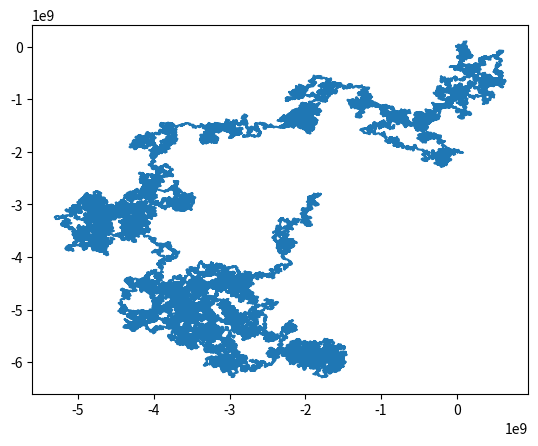

Reproduce this figure in Python.
import numpy as np
import math
import matplotlib.pyplot as plt
import time
import random as ran
import itertools as iter

#anfang funktionen

#output ist eindeutige identifizierung des verlaufs des fensters
#für 1D reihen funktionen in "1_dim_korrekt" verwenden
def multivar_planes_verlauf(multivar_data,emb_dim,emb_delay):
    #for i in range(anzahl der fenster):

    #gaussian sum for array size 
    def gaus(x):
        if x<0:
            out=0
        else:
            out=(x**2+x)*0.5    
        return int(out)
    
    words=[]
    for i in range(multivar_data.shape[1]-emb_dim*emb_delay):
        
        #relevante daten aus reihe lesen |data in ausschnitt|=emb_dim+1
        relev_ausschnitt=np.zeros((multivar_data.shape[0],emb_dim+1))
        for j in range(emb_dim+1):
            relev_ausschnitt[:,j]=multivar_data[:,i+j*emb_delay]
        
        #struktur:[x1-x0<--vor der schleife|x2-x1|x3-x1,x3-x2|x4-x1,x4-x2,x4-x3|....]--> #länge=(emb_dim^2+emb_dim)/2
        #neuer schritt muss mit allen vorherigen ebenen verglichen werden um exakte position zu wissen
        relev_diff=np.zeros((multivar_data.shape[0],gaus(emb_dim)-emb_dim+1))
        #für jeden neuen punkt differenzen zu bisherigen ebenenpunkten berechnen
        relev_diff[:,0]=relev_ausschnitt[:,1]-relev_ausschnitt[:,0]
        counter=1
        for j in range(2,emb_dim+1):
            for k in range(1,j):
                    if counter==gaus(j-1):
                        relev_diff[:,counter]=relev_ausschnitt[:,j]-relev_ausschnitt[:,j-1]
                    else:
                        relev_diff[:,counter]=relev_ausschnitt[:,j]-relev_ausschnitt[:,k]
                    counter+=1
                
        #in for schleife matrizen (bisherige ebenen) erstellen und mit vektor (neue schritt) multiplizieren
        #ergebnis=vektor... soll in ergebnismatrix als zeile übertragen werden
        #plane_matrix=np.zeros((multivar_data.shape[0],emb_dim-1))
        ergebnis_matrix=np.zeros((emb_dim-1,emb_dim-1))

        #formel für indexe der differenzen für vergleich: gaus(k-1)=index ebene in rel_diff
        for j in range(2,emb_dim+1):
            for k in range(1,j):
                ergebnis_matrix[j-2,k-1]=relev_diff[:,gaus(k-1)] @ relev_diff[:,gaus(j-2)+k]
                
         
        #mithilfe ergebnismatrix wort bestimmen und in wörterliste packen
        #zeilenweise die matrix durchgehen
        wordpart=[]
        for j in range(ergebnis_matrix.shape[0]):
            #nur bis inklusive dem eintrag auf der Diagonalen gehen
            if j>0:
                wordpart.append('|')
            for k in range(j+1):
                if ergebnis_matrix[j,k]<0:
                    wordpart.append('-')
                elif ergebnis_matrix[j,k]>0:
                    wordpart.append('+')
                else:
                    wordpart.append('0')
                    
        words.append(''.join(wordpart))
                
    #output mithilf np.unique bekommen (input zwar liste nicht array aber unique macht als erstes array draus)
    [list_of_words,abfolge_words,haeuf_words]=np.unique(words,return_inverse=True, return_counts=True)

    return list_of_words,abfolge_words,haeuf_words



#output ist nur zeichenfolge für den letzten vektor bezüglich vorheriger ebenen
#bis rel_diff gleich
#ergebnismatrix nur ergebnisse von letztem vektor
def multivar_planes(multivar_data,emb_dim,emb_delay):
    #for i in range(anzahl der fenster):
        
    words=[]
    for i in range(multivar_data.shape[1]-emb_dim*emb_delay):
        
        #relevante daten aus reihe lesen |data in ausschnitt|=emb_dim+1
        relev_ausschnitt=np.zeros((multivar_data.shape[0],emb_dim+1))
        for j in range(emb_dim+1):
            relev_ausschnitt[:,j]=multivar_data[:,i+j*emb_delay]
        
        #struktur:[x1-x0,x2-x1,x3-x2,x4-x3|x5-x1,x5-x2,x5-x3,x5-x4]--> beispiel für ausschnitt (x0,...,x5)
        #neuer schritt muss mit allen vorherigen ebenen verglichen werden um exakte position zu wissen
        relev_diff=np.zeros((multivar_data.shape[0],(relev_ausschnitt.shape[1]-2)*2))
        #für jeden neuen punkt differenzen zu bisherigen ebenenpunkten berechnen
        for j in range(1,relev_ausschnitt.shape[1]-1):
            relev_diff[:,j-1]=relev_ausschnitt[:,j]-relev_ausschnitt[:,j-1]
            relev_diff[:,(emb_dim-1)+(j-1)]=relev_ausschnitt[:,emb_dim]-relev_ausschnitt[:,j]
        #in for schleife matrizen (bisherige ebenen) erstellen und mit vektor (neue schritt) multiplizieren
        #ergebnis=vektor... soll in ergebnismatrix als zeile übertragen werden
        #plane_matrix=np.zeros((multivar_data.shape[0],emb_dim-1))
        ergebnis_matrix=np.zeros((1,emb_dim-1))

        #formel für indexe der differenzen für vergleich: gaus(k-1)=index ebene in rel_diff
        for k in range(emb_dim-1):
            #plane=relev_diff[:,k].T
            #vector=relev_diff[:,emb_dim-1+k]
            ergebnis_matrix[0,k]=relev_diff[:,k] @ relev_diff[:,emb_dim-1+k]
            #cos-winkelbestimmung (szenario nullteilung bei differenz=0)
            #ergebnis_matrix[0,k]=ergebnis_matrix[0,k]/((abs(np.dot(relev_diff[:,k],relev_diff[:,k]))**0.5)*(abs(np.dot(relev_diff[:,emb_dim-1+k],relev_diff[:,emb_dim-1+k]))**0.5)) 
        
        #mithilfe ergebnismatrix wort bestimmen und in wörterliste packen
        #bei links rechts entscheidung nur vorzeichen relevant
        #bei fallunterscheidung
        wordpart=[]
        for j in range(ergebnis_matrix.shape[1]):
            #nur bis inklusive dem eintrag auf der Diagonalen gehen
            if ergebnis_matrix[0,j]<0:
                wordpart.append('-')
            elif ergebnis_matrix[0,j]>0:
                wordpart.append('+')
            else:
                wordpart.append('0')    
        words.append(''.join(wordpart))
                
    #output mithilf np.unique bekommen (input zwar liste nicht array aber unique macht als erstes array draus)
    [list_of_words,abfolge_words,haeuf_words]=np.unique(words,return_inverse=True, return_counts=True)

    return list_of_words,abfolge_words,haeuf_words



#erweiterung methode damit nicht mehr nur links;rechts/+;- geprüft werden kann sondern [0,pi] aufgeteilt in zonecount viele zonen
#cos(pi)=-1-->1.zone, cos(0)=1-->letzte zone 
def multivar_planes_zones(multivar_data,emb_dim,emb_delay,zonecount):
    #for i in range(anzahl der fenster):
        
    words=[]
    for i in range(multivar_data.shape[1]-emb_dim*emb_delay):
        
        #relevante daten aus reihe lesen |data in ausschnitt|=emb_dim+1
        relev_ausschnitt=np.zeros((multivar_data.shape[0],emb_dim+1))
        for j in range(emb_dim+1):
            relev_ausschnitt[:,j]=multivar_data[:,i+j*emb_delay]
        
        #struktur:[x1-x0,x2-x1,x3-x2,x4-x3|x5-x1,x5-x2,x5-x3,x5-x4]--> beispiel für ausschnitt (x0,...,x5)
        #neuer schritt muss mit allen vorherigen ebenen verglichen werden um exakte position zu wissen
        relev_diff=np.zeros((multivar_data.shape[0],(relev_ausschnitt.shape[1]-2)*2))
        #für jeden neuen punkt differenzen zu bisherigen ebenenpunkten berechnen
        for j in range(1,relev_ausschnitt.shape[1]-1):
            relev_diff[:,j-1]=relev_ausschnitt[:,j]-relev_ausschnitt[:,j-1]
            relev_diff[:,(emb_dim-1)+(j-1)]=relev_ausschnitt[:,emb_dim]-relev_ausschnitt[:,j]
        #in for schleife matrizen (bisherige ebenen) erstellen und mit vektor (neue schritt) multiplizieren
        #ergebnis=vektor... soll in ergebnismatrix als zeile übertragen werden
        #plane_matrix=np.zeros((multivar_data.shape[0],emb_dim-1))
        ergebnis_matrix=np.zeros((1,emb_dim-1))

        #formel für indexe der differenzen für vergleich: gaus(k-1)=index ebene in rel_diff
        for k in range(emb_dim-1):
            #plane=relev_diff[:,k].T
            #vector=relev_diff[:,emb_dim-1+k]
            ergebnis_matrix[0,k]=relev_diff[:,k] @ relev_diff[:,emb_dim-1+k]
            #cos-winkelbestimmung (szenario nullteilung bei differenz=0)
            ergebnis_matrix[0,k]=ergebnis_matrix[0,k]/((abs(np.dot(relev_diff[:,k],relev_diff[:,k]))**0.5)*(abs(np.dot(relev_diff[:,emb_dim-1+k],relev_diff[:,emb_dim-1+k]))**0.5)) 
        
        #mithilfe ergebnismatrix wort bestimmen und in wörterliste packen
        #bei links rechts entscheidung nur vorzeichen relevant
        #bei fallunterscheidung
        wordpart=[]
        for j in range(ergebnis_matrix.shape[1]):
            #nur bis inklusive dem eintrag auf der Diagonalen gehen
            if ergebnis_matrix[0,j]==-1:
                wordpart.append('1')
            else:
                zone=math.ceil((ergebnis_matrix[0,j]+1)*zonecount/2)
                wordpart.append(str(zone))    
        words.append(''.join(wordpart))
                
    #output mithilf np.unique bekommen (input zwar liste nicht array aber unique macht als erstes array draus)
    [list_of_words,abfolge_words,haeuf_words]=np.unique(words,return_inverse=True, return_counts=True)

    return list_of_words,abfolge_words,haeuf_words



def shannon(haeufigk,log_basis):
    entropy=0
    #bestimmung wahrscheinlichkeiten
    haeufigk=haeufigk/haeufigk.sum()
    #berechnung entropy
    for i in haeufigk:  
        entropy=entropy-i*math.log(i,log_basis) 
    return entropy

#ende funktionen











#anfang random walks

parametercount=2
delay=1
embedding_dim=3
fensterlae=embedding_dim+1
datalae=100000



#zeitreihe aus [0,1)^parametercount
'''
datareihe=np.zeros((parametercount,datalae))
datareihe[:,0]=0
for i in range(1,datalae):
    for j in range(parametercount):
        datareihe[j,i]=ran.random()
start=time.time()
muster2,index2,haeufigkeiten2=multivar_planes_verlauf(datareihe,emb_delay=delay,emb_dim=embedding_dim)
print(time.time()-start," sekunden für ",datalae," punkte in ",parametercount," dimensionen")

#print(datareihe)
print(muster2)
print(haeufigkeiten2)

#plt.plot(datareihe[0,:],datareihe[1,:],'.-')
#plt.show()
'''



#output:
#2D 10^5 Punkte
'''
['+'     '-']
[24052 75946]

['+|++' '+|+-' '+|-+' '+|--' '-|++' '-|+-' '-|-+' '-|--']
[ 2835   7108   1699   12528   863   13374  18773  42817]

['+|++|+++' '+|++|++-' '+|++|+-+' '+|++|+--' '+|++|-++' '+|++|-+-'
 '+|++|--+' '+|++|---' '+|+-|+++' '+|+-|++-' '+|+-|+-+' '+|+-|+--'
 '+|+-|-++' '+|+-|-+-' '+|+-|--+' '+|+-|---' '+|-+|+++' '+|-+|++-'
 '+|-+|+--' '+|-+|-++' '+|-+|-+-' '+|-+|--+' '+|-+|---' '+|--|+++'
 '+|--|++-' '+|--|+-+' '+|--|+--' '+|--|-++' '+|--|-+-' '+|--|--+'
 '+|--|---' '-|++|+++' '-|++|++-' '-|++|+-+' '-|++|+--' '-|++|-++'
 '-|++|-+-' '-|++|---' '-|+-|+++' '-|+-|++-' '-|+-|+-+' '-|+-|+--'
 '-|+-|-++' '-|+-|-+-' '-|+-|--+' '-|+-|---' '-|-+|+++' '-|-+|++-'
 '-|-+|+-+' '-|-+|+--' '-|-+|-++' '-|-+|-+-' '-|-+|--+' '-|-+|---'
 '-|--|+++' '-|--|++-' '-|--|+-+' '-|--|+--' '-|--|-++' '-|--|-+-'
 '-|--|--+' '-|--|---']
[  165   487    82   729    56   157   132  1003    48   775  1022  1917
     8   211  1412  1758    12   220   237   161   205   186   615     6
  1140   129  2971   118   743  2545  4756    42    49    32   190    21
   236   224    26   207  1456  2697    15  2389   364  6262    49   232
   133  2271  2304  5565  1071  7139     6   225  2864  3685   567  7726
  8973 18970]
'''

#3D 10^5 Points
'''
['+'     '-']
[17936 82062]

['+|++' '+|+-' '+|-+' '+|--' '-|++' '-|+-' '-|-+' '-|--']
[ 1253   5138   1334   10469   515   11180  15091  55017]

['+|++|+++' '+|++|++-' '+|++|+-+' '+|++|+--' '+|++|-++' '+|++|-+-'
 '+|++|--+' '+|++|---' '+|+-|+++' '+|+-|++-' '+|+-|+-+' '+|+-|+--'
 '+|+-|-++' '+|+-|-+-' '+|+-|--+' '+|+-|---' '+|-+|+++' '+|-+|++-'
 '+|-+|+-+' '+|-+|+--' '+|-+|-++' '+|-+|-+-' '+|-+|--+' '+|-+|---'
 '+|--|+++' '+|--|++-' '+|--|+-+' '+|--|+--' '+|--|-++' '+|--|-+-'
 '+|--|--+' '+|--|---' '-|++|+++' '-|++|++-' '-|++|+-+' '-|++|+--'
 '-|++|-++' '-|++|-+-' '-|++|--+' '-|++|---' '-|+-|+++' '-|+-|++-'
 '-|+-|+-+' '-|+-|+--' '-|+-|-++' '-|+-|-+-' '-|+-|--+' '-|+-|---'
 '-|-+|+++' '-|-+|++-' '-|-+|+-+' '-|-+|+--' '-|-+|-++' '-|-+|-+-'
 '-|-+|--+' '-|-+|---' '-|--|+++' '-|--|++-' '-|--|+-+' '-|--|+--'
 '-|--|-++' '-|--|-+-' '-|--|--+' '-|--|---']
[   43   176    45   301    21    96    81   484    13   336   478  1629
     6   176   740  1751     3   122     1   183    81   194   137   650
     4   545   116  2435    56   643  1700  4935    22    38    25   109
    11   157     2   187     9   135   803  2186     8  1445   378  6117
    17   147    72  1432  1048  4199  1008  7088     4   197  1861  4650
   451  7604  8935 31470]
'''



#gaussian spaziergang 

mü=0
spaziergang2=np.zeros((parametercount,datalae))
for i in range(1,datalae):
    for j in range(parametercount):
        spaziergang2[j,i]=spaziergang2[j,i-1]+ran.gauss(0,10000000) #normal distribution

start=time.time()
[muster2,index2,haeufigkeiten2]=multivar_planes_verlauf(spaziergang2,emb_delay=delay,emb_dim=embedding_dim)
print(time.time()-start," sekunden für ",datalae," punkte in ",parametercount," dimensionen")
print(muster2)
print(haeufigkeiten2)
plt.plot(spaziergang2[0,:],spaziergang2[1,:])
plt.show()


#output:

#2D 10^5 Points

#sd=1
'''
['+' '-']
[49815 50183]

['+|++' '+|+-' '+|-+' '+|--' '-|++' '-|+-' '-|-+' '-|--']
[21742   15517  3201   9401   3090   9338   21829  15879]

['+|++|+++' '+|++|++-' '+|++|+-+' '+|++|+--' '+|++|-++' '+|++|-+-'
 '+|++|--+' '+|++|---' '+|+-|+++' '+|+-|++-' '+|+-|+-+' '+|+-|+--'
 '+|+-|-++' '+|+-|-+-' '+|+-|--+' '+|+-|---' '+|-+|+++' '+|-+|++-'
 '+|-+|+--' '+|-+|-++' '+|-+|-+-' '+|-+|--+' '+|-+|---' '+|--|+++'
 '+|--|++-' '+|--|+-+' '+|--|+--' '+|--|-++' '+|--|-+-' '+|--|--+'
 '+|--|---' '-|++|+++' '-|++|++-' '-|++|+-+' '-|++|+--' '-|++|-++'
 '-|++|-+-' '-|++|---' '-|+-|+++' '-|+-|++-' '-|+-|+-+' '-|+-|+--'
 '-|+-|-++' '-|+-|-+-' '-|+-|--+' '-|+-|---' '-|-+|+++' '-|-+|++-'
 '-|-+|+-+' '-|-+|+--' '-|-+|-++' '-|-+|-+-' '-|-+|--+' '-|-+|---'
 '-|--|+++' '-|--|++-' '-|--|+-+' '-|--|+--' '-|--|-++' '-|--|-+-'
 '-|--|--+' '-|--|---']
[8875       6349        928         2902        564         532  
352        1221        1141        3049        4460        3398   
 60         225         2339        1085        233         566  
 165        1056        428         302         429         48  
 963        320         1318        355         409         3957 
 2047       1065        410         299         479         224  
 566        181         351         395         3892        1991
 61         911         325         1309        615         527
334         1210        9090        6379        964         2831   
50          191         2394        1036        1158        3092 
4263        3327]
'''

#sd=100
'''
['+' '-']
[50060 49938]

['+|++' '+|+-' '+|-+' '+|--' '-|++' '-|+-' '-|-+' '-|--']
[22116   15467  3167   9474   3140   9235   21801  15597]

['+|++|+++' '+|++|++-' '+|++|+-+' '+|++|+--' '+|++|-++' '+|++|-+-'
 '+|++|--+' '+|++|---' '+|+-|+++' '+|+-|++-' '+|+-|+-+' '+|+-|+--'
 '+|+-|-++' '+|+-|-+-' '+|+-|--+' '+|+-|---' '+|-+|+++' '+|-+|++-'
 '+|-+|+--' '+|-+|-++' '+|-+|-+-' '+|-+|--+' '+|-+|---' '+|--|+++'
 '+|--|++-' '+|--|+-+' '+|--|+--' '+|--|-++' '+|--|-+-' '+|--|--+'
 '+|--|---' '-|++|+++' '-|++|++-' '-|++|+-+' '-|++|+--' '-|++|-++'
 '-|++|-+-' '-|++|---' '-|+-|+++' '-|+-|++-' '-|+-|+-+' '-|+-|+--'
 '-|+-|-++' '-|+-|-+-' '-|+-|--+' '-|+-|---' '-|-+|+++' '-|-+|++-'
 '-|-+|+-+' '-|-+|+--' '-|-+|-++' '-|-+|-+-' '-|-+|--+' '-|-+|---'
 '-|--|+++' '-|--|++-' '-|--|+-+' '-|--|+--' '-|--|-++' '-|--|-+-'
 '-|--|--+' '-|--|---']
[9121 6336  917 2937  579  508  320 1182 1144 3106 4305 3439   66  204
 2311 1097  213  550  163 1066  422  313  418   53  923  299 1302  357
  430 3944 2011 1044  455  285  417  238  549  172  337  400 3953 2021
   44  908  333 1331  608  499  359 1168 9031 6352  951 2863   56  220
 2311 1064 1103 3136 4375 3377]
'''

#sd=10^7
'''
['+' '-']
[49746 50252]

['+|++' '+|+-' '+|-+' '+|--' '-|++' '-|+-' '-|-+' '-|--']
[21675 15725  3109  9458  3008  9298 22175 15549] 
'''